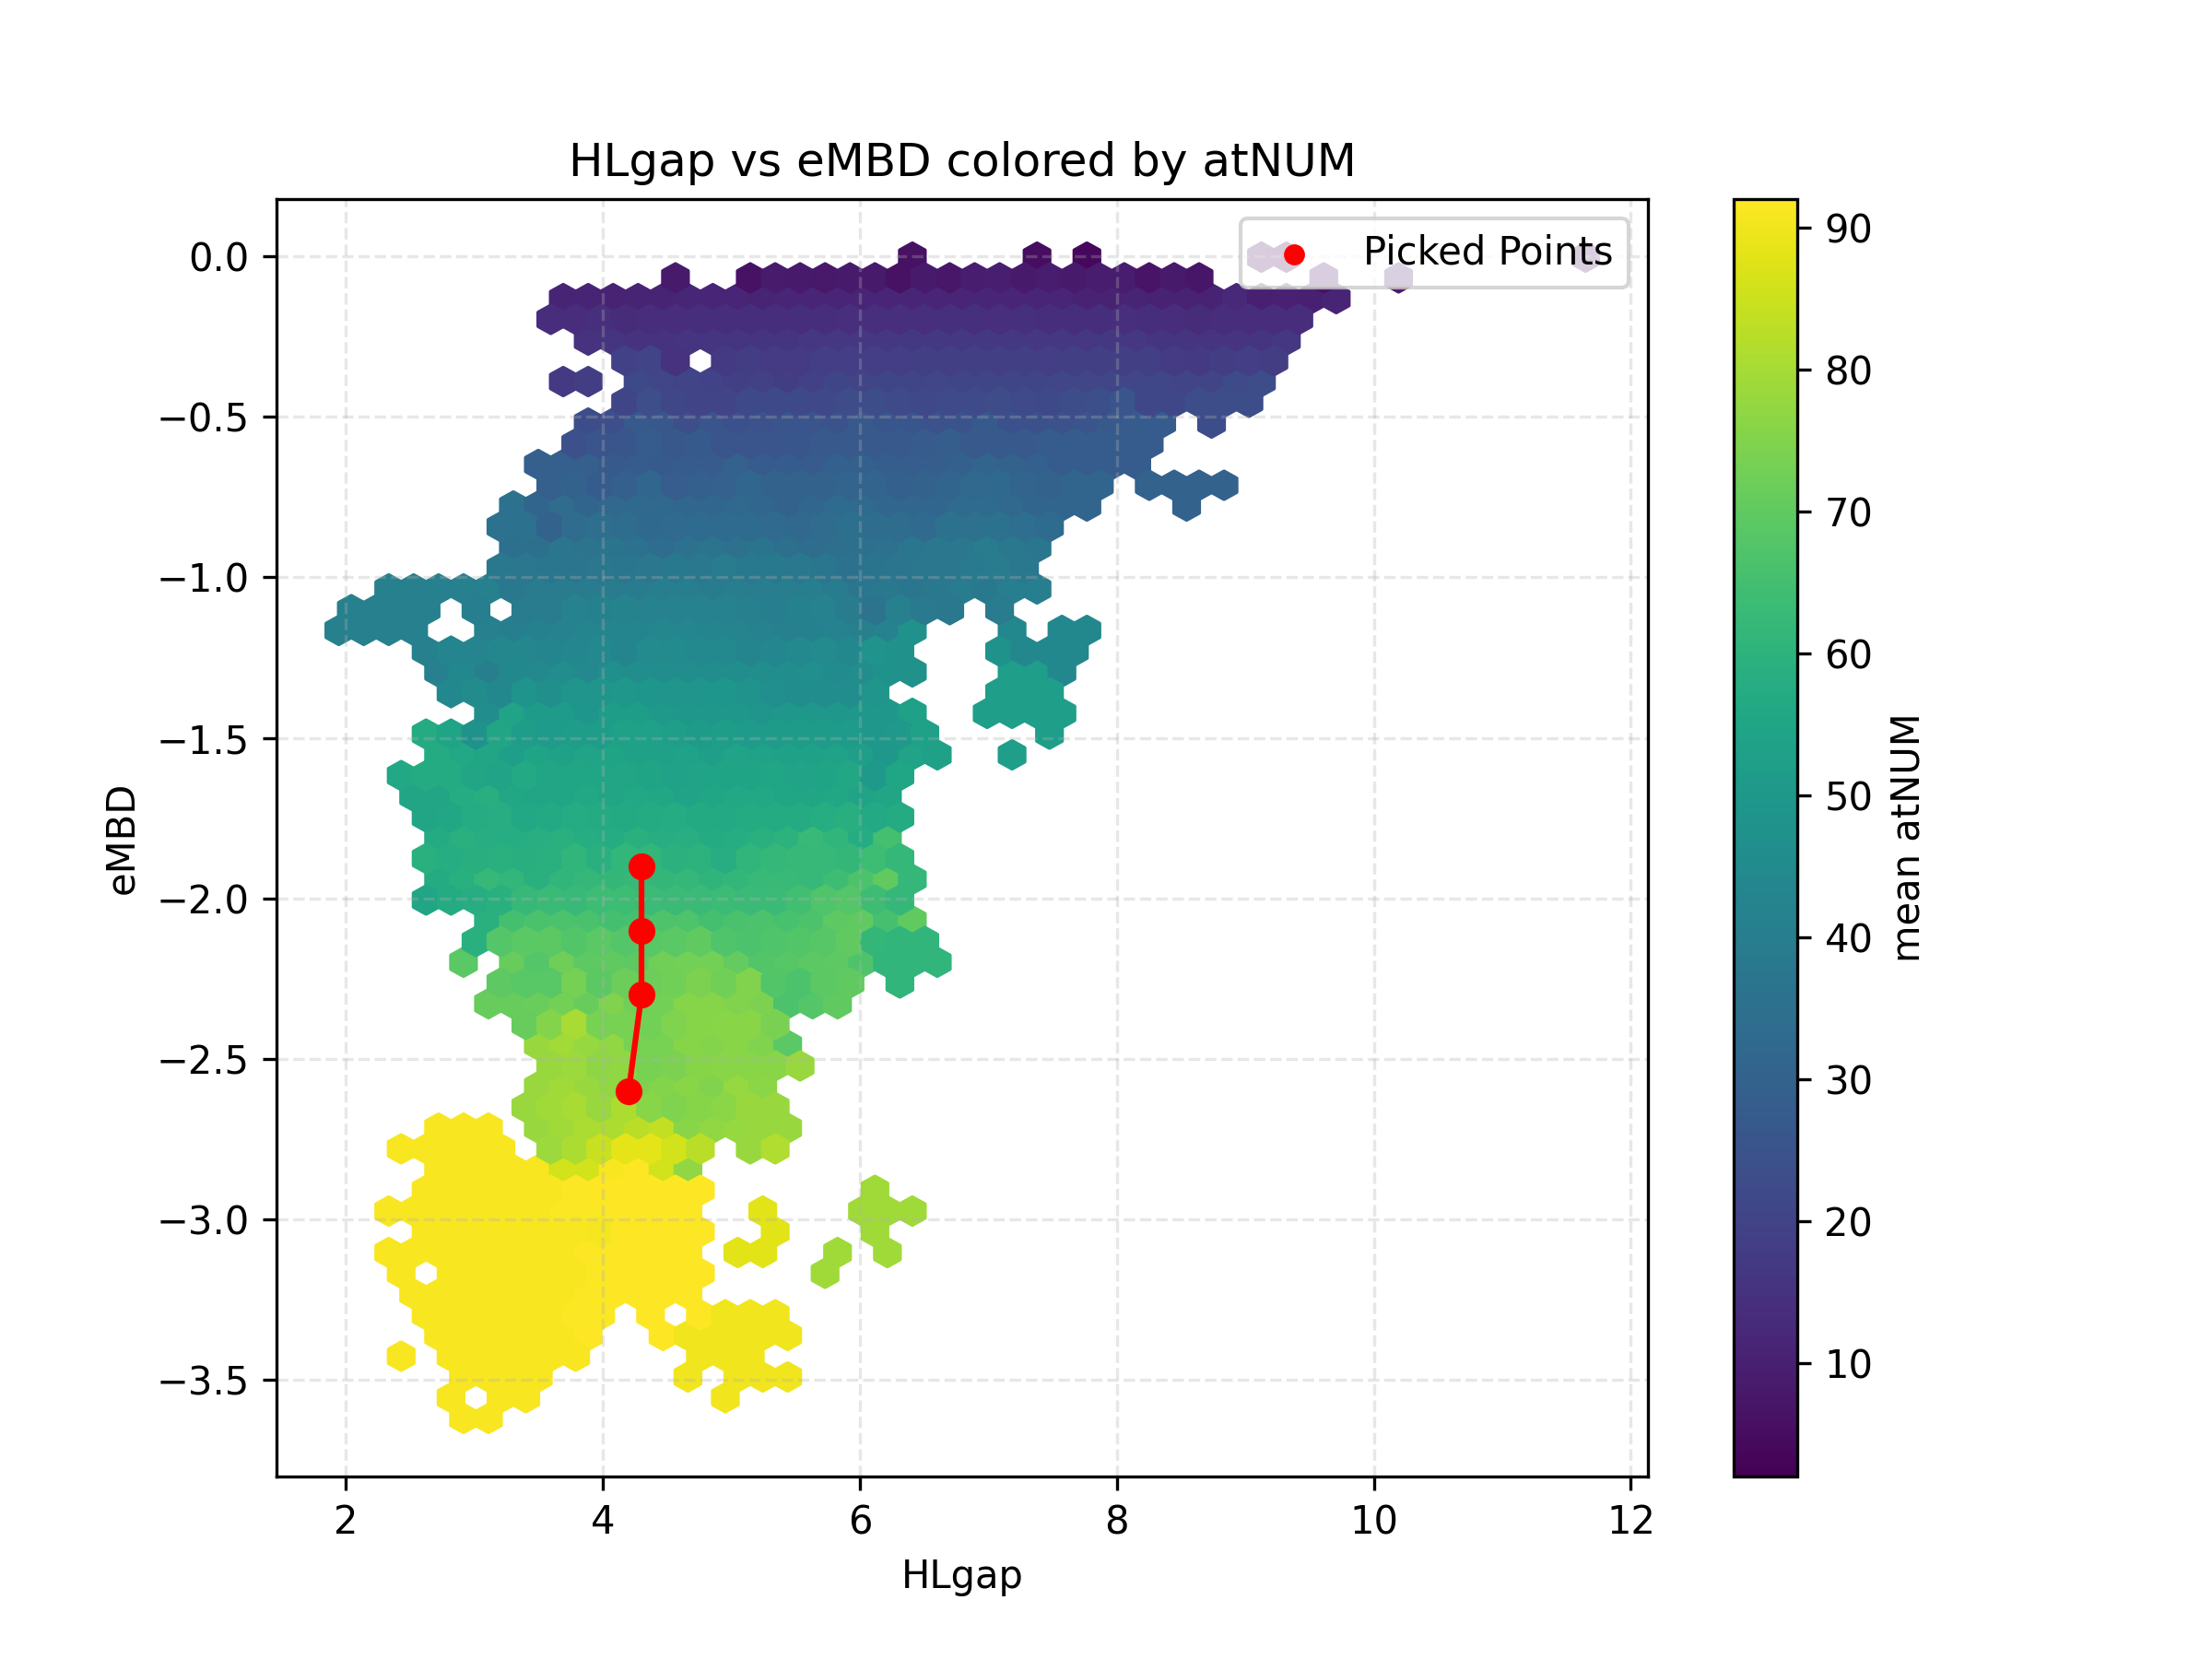

Data behind this chart, as committed beside it:
HLgap, eMBD, atNUM, SAScore
4.3, -1.9, 62, 5.0
4.3, -2.1, 65, 5.0
4.3, -2.3, 72, 5.0
4.2, -2.6, 81, 5.0
4.2, -2.6, 81, 5.0
